Run: headless pygame with SDL's dummy video driver; simulated clock (each Clock.tick advances the game by its frame time, no real sleeping); random seed 0; keys injected as events and as key.get_pressed() state; no mouse input.
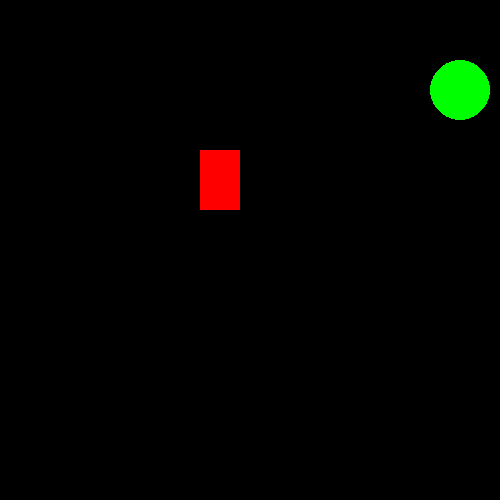
Frame 1 of 4 · flips 1–60 · no input
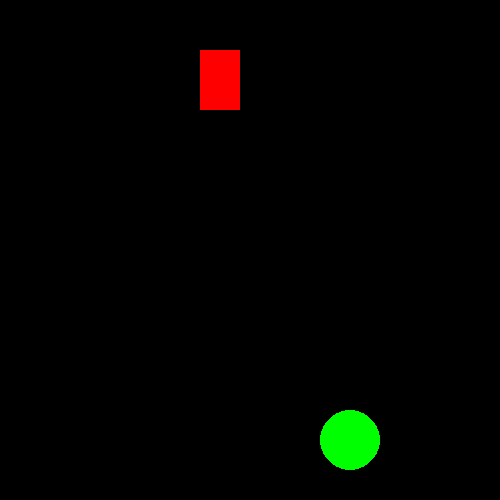
Frame 2 of 4 · flips 61–180 · tapped SPACE, RETURN · held RIGHT (→), D
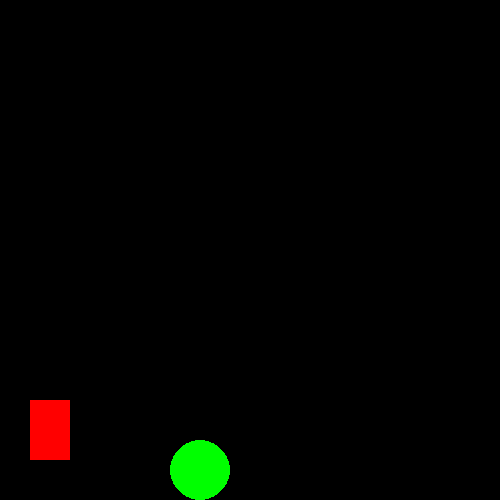
Frame 3 of 4 · flips 181–300 · held DOWN (↓), S
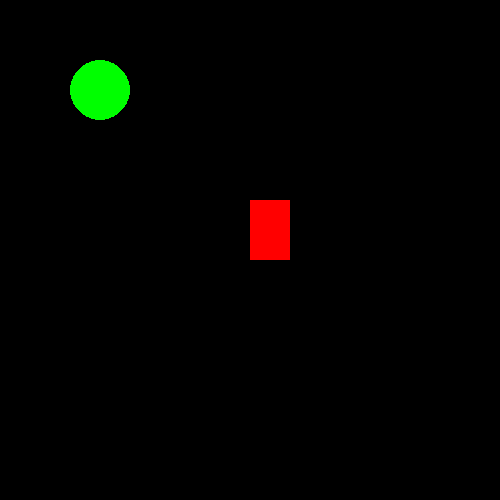
Frame 4 of 4 · flips 301–420 · held LEFT (←), A, UP (↑), W

The pygame program that drew these frames:

# firstGame.py Versie 2.
# Jan George Koomen
# 2023-07-30
# Creeren scherm
# Creeren klasse Shape met 1 sub-klasse Rectangle en sub-klasse Circle
# Creeren instantie rectangle1 en instantie circle1
# Creeren while loop:
# Creeren functie die vormen laten bewegen in een willekeurige richting naar links, rechts, boven of beneden
# totdat ze het eind van het scherm bereiken

import pygame
import random

pygame.init()

win_width = 500
win_height = 500
win = pygame.display.set_mode((win_width, win_height))
pygame.display.set_caption("First Game")


# Coordinaten beginnen in de linkerbovenhoek met (0, 0)
class Shape:
    def __init__(self, x_coor, y_coor, mov) -> None:
        # Startpunt x coordinaat vorm
        self.x_coor = x_coor
        # Startpunt y coordinaat vorm
        self.y_coor = y_coor
        # Verplaatsing in pixels
        self.mov = mov


# Sub klasse van klasse Shape
class Rectangle(Shape):
    def __init__(self, x_coor, y_coor, mov, width, height, ) -> None:
        super().__init__(x_coor, y_coor, mov)
        self.width = width
        self.height = height


# Sub klasse van klasse Shape
class Circle(Shape):
    def __init__(self, x_coor, y_coor, mov, radius) -> None:
        super().__init__(x_coor, y_coor, mov)
        self.radius = radius


# Instantie van Rectangle
rectangle1 = Rectangle(250, 200, 10, 40, 60)

# Instantie van Circle
circle1 = Circle(200, 250, 10, 30)

run = True
while run:
    pygame.time.delay(200)

    for event in pygame.event.get():
        if event.type == pygame.QUIT:
            run = False


    # TODO Code aanpassen zodat beide shapes willekeurig naar links, rechts, boven of beneden kunnen bewegen
    def direction():
        move = ["left", "right", "up", "down"]
        rand_move_rectangle = random.choice(move)
        rand_move_circle = random.choice(move)

        return rand_move_rectangle, rand_move_circle


    move_rectangle = direction()[0]
    move_circle = direction()[1]

    for i in range(5):

        if move_rectangle == "left":
            # Verander de bewegingsrichting
            if rectangle1.x_coor + (rectangle1.width / 2) > win_width or rectangle1.x_coor < 0:
                rectangle1.mov *= -1

            rectangle1.x_coor -= rectangle1.mov

        if move_rectangle == "right":
            # Verander de bewegingsrichting
            if rectangle1.x_coor + (rectangle1.width / 2) > win_width or rectangle1.x_coor < 0:
                rectangle1.mov *= -1

            rectangle1.x_coor += rectangle1.mov

        if move_rectangle == "up":
            # Verander de bewegingsrichting
            if rectangle1.y_coor + (rectangle1.height / 2) > win_height or rectangle1.y_coor < 0:
                rectangle1.mov *= -1

            rectangle1.y_coor += rectangle1.mov

        if move_rectangle == "down":
            # Verander de bewegingsrichting
            if rectangle1.y_coor + (rectangle1.height / 2) > win_height or rectangle1.y_coor < 0:
                rectangle1.mov *= -1

            rectangle1.y_coor -= rectangle1.mov

        if move_circle == "left":
            # Verander de bewegingsrichting
            if circle1.x_coor + circle1.radius > win_width or circle1.x_coor - circle1.radius < 0:
                circle1.mov *= -1

            circle1.x_coor -= circle1.mov

        if move_circle == "right":
            # Verander de bewegingsrichting
            if circle1.x_coor + circle1.radius > win_width or circle1.x_coor - circle1.radius < 0:
                circle1.mov *= -1

            circle1.x_coor += circle1.mov

        if move_circle == "up":
            # Verander de bewegingsrichting
            if circle1.y_coor + circle1.radius > win_height or circle1.y_coor - circle1.radius < 0:
                circle1.mov *= -1

            circle1.y_coor += circle1.mov

        if move_circle == "down":
            # Verander de bewegingsrichting
            if circle1.y_coor + circle1.radius > win_height or circle1.y_coor - circle1.radius < 0:
                circle1.mov *= -1

            circle1.y_coor -= circle1.mov

    # Opvullen van het scherm met de kleur zwart als we een vorm getekend hebben
    win.fill((0, 0, 0))

    pygame.draw.rect(
        win,
        (255, 0, 0),
        (rectangle1.x_coor, rectangle1.y_coor, rectangle1.width, rectangle1.height),
    )
    pygame.draw.circle(win, (0, 255, 0), (circle1.x_coor, circle1.y_coor), circle1.radius)
    pygame.display.update()

pygame.quit()
